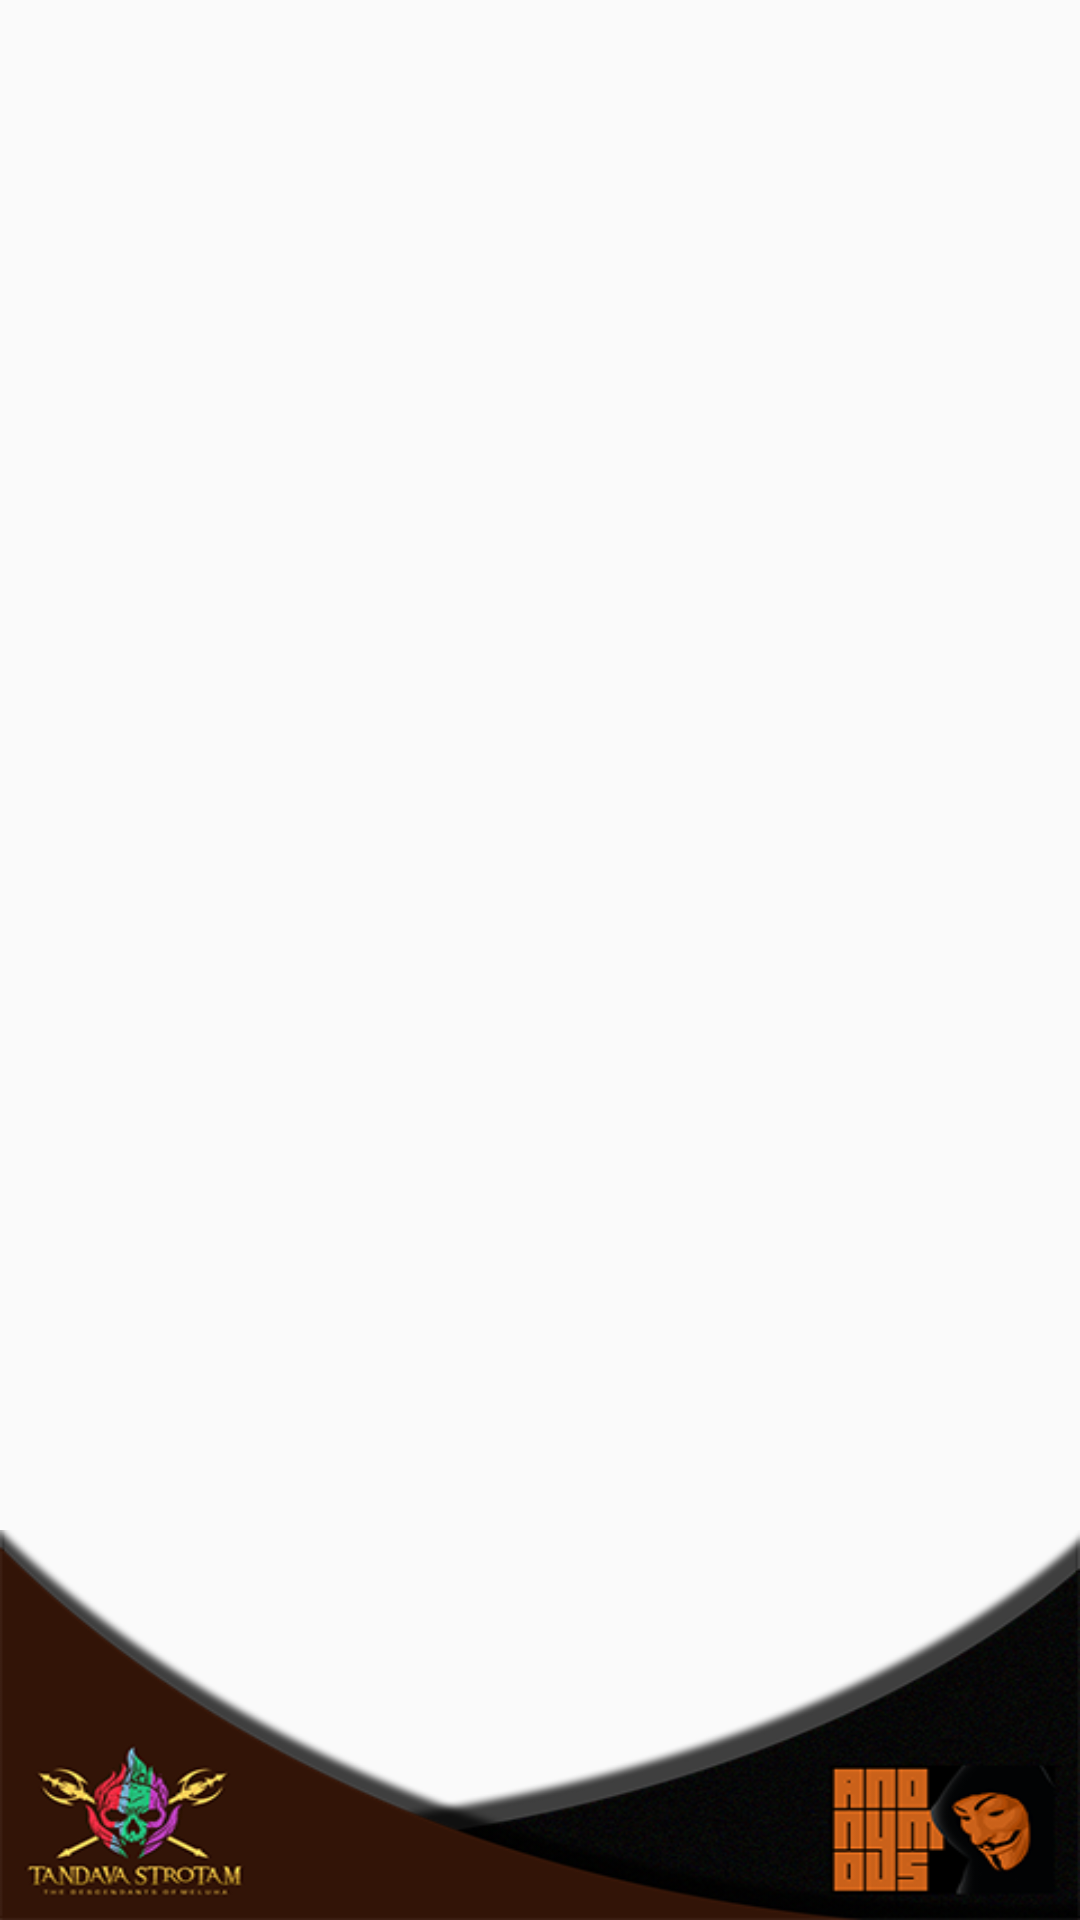

This screen was rendered from an Android layout file. Write that file and the resources it references.
<!-- AndroidManifest.xml: application theme AppTheme.NoActionBar -->
<!-- res/layout/activity_preview.xml -->
<?xml version="1.0" encoding="utf-8"?>
<FrameLayout xmlns:android="http://schemas.android.com/apk/res/android"
    android:layout_width="match_parent"
    android:layout_height="match_parent"
    android:orientation="vertical">

    <RelativeLayout
        android:id="@+id/mLayout"
        android:layout_width="match_parent"
        android:layout_height="match_parent" />


    <ImageView
        android:layout_width="match_parent"
        android:layout_height="130dp"
        android:layout_gravity="bottom"
        android:scaleType="fitXY"
        android:src="@drawable/test" />



</FrameLayout>
<!-- resources referenced by this layout -->
<resources>
  <!-- drawable test: png bitmap (drawable, 68617 bytes) -->
  <style name="AppTheme.NoActionBar">
          <item name="windowActionBar">false</item>
          <item name="windowNoTitle">true</item>
          <item name="colorControlHighlight">#ffffff</item>
          <item name="android:windowDisablePreview">true</item>
      </style>
</resources>
